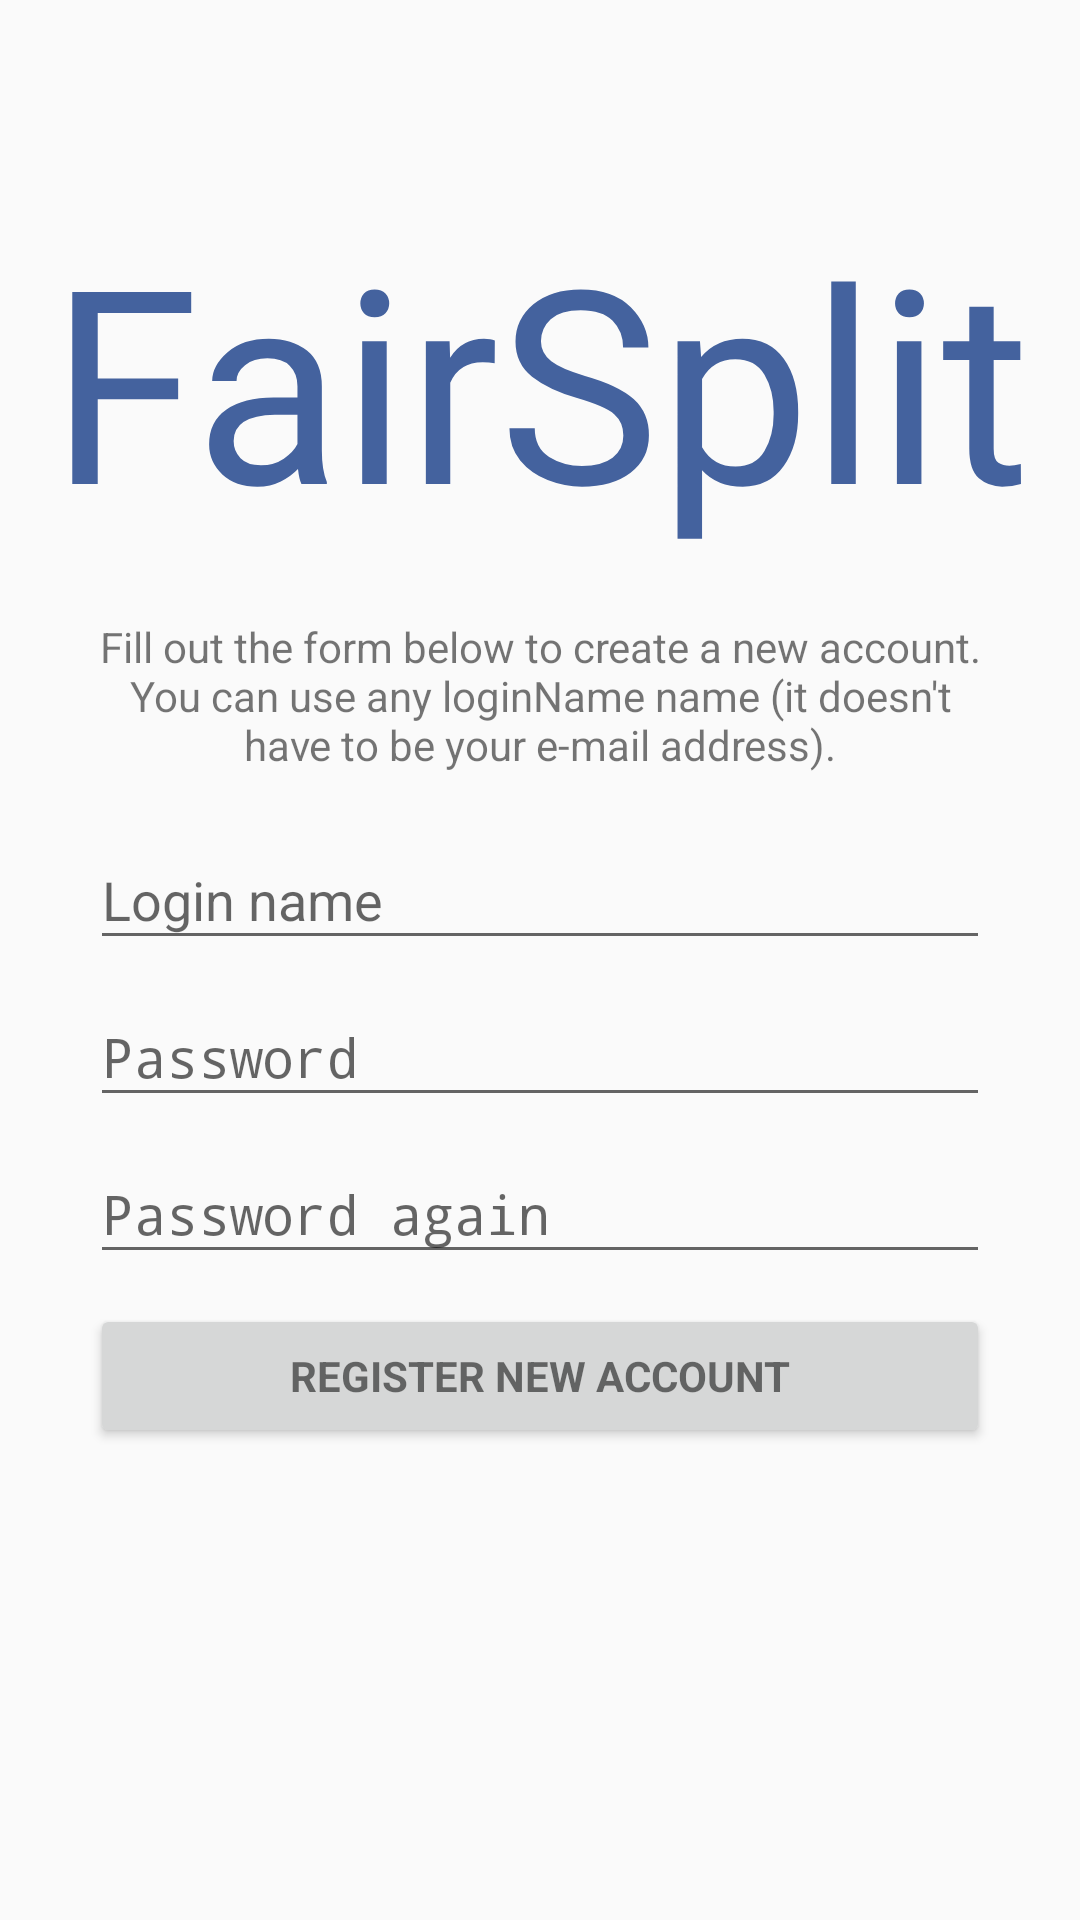

This screen was rendered from an Android layout file. Write that file and the resources it references.
<!-- AndroidManifest.xml: activity theme AppTheme.NoActionBar -->
<!-- res/layout/activity_register.xml -->
<LinearLayout xmlns:android="http://schemas.android.com/apk/res/android"
              xmlns:tools="http://schemas.android.com/tools"
              android:layout_width="match_parent"
              android:layout_height="match_parent">

    <ScrollView
        android:layout_width="match_parent"
        android:layout_height="wrap_content">

        <LinearLayout xmlns:android="http://schemas.android.com/apk/res/android"
                      xmlns:tools="http://schemas.android.com/tools"
                      android:layout_width="match_parent"
                      android:layout_height="match_parent"
                      android:gravity="center_horizontal"
                      android:orientation="vertical"
                      android:paddingBottom="@dimen/activity_vertical_margin"
                      android:paddingLeft="@dimen/activity_horizontal_margin"
                      android:paddingRight="@dimen/activity_horizontal_margin"
                      android:paddingTop="@dimen/activity_vertical_margin"
                      android:focusableInTouchMode="true"
                      tools:context="se.yawnmedia.fairsplit.RegisterActivity">

            
            <ProgressBar
                android:id="@+id/register_progress"
                style="?android:attr/progressBarStyleLarge"
                android:layout_width="wrap_content"
                android:layout_height="wrap_content"
                android:layout_marginBottom="8dp"
                android:visibility="gone"/>

            <TextView
                android:id="@+id/textView"
                android:layout_width="match_parent"
                android:layout_height="wrap_content"
                android:layout_marginTop="50dp"
                android:fontFamily="@font/berkshire_swash"
                android:text="@string/app_name"
                android:textAlignment="center"
                android:textColor="@color/logo_color"
                android:textSize="90sp"/>

            <TextView
                android:id="@+id/register_text"
                android:layout_width="300dp"
                android:layout_height="wrap_content"
                android:layout_marginTop="20dp"
                android:text="@string/register_text"
                android:textAlignment="center"/>

            <LinearLayout
                android:id="@+id/app_register_form"
                android:layout_width="300dp"
                android:layout_height="wrap_content"
                android:layout_marginTop="10dp"
                android:orientation="vertical">

                <android.support.design.widget.TextInputLayout
                    android:layout_width="match_parent"
                    android:layout_height="wrap_content">

                    <EditText
                        android:id="@+id/login_name"
                        android:layout_width="match_parent"
                        android:layout_height="wrap_content"
                        android:hint="@string/prompt_login_name"
                        android:inputType="text"
                        android:maxLines="1"
                        android:nextFocusForward="@id/password"
                        android:singleLine="true"
                        android:maxLength="50"/>

                </android.support.design.widget.TextInputLayout>

                <android.support.design.widget.TextInputLayout
                    android:layout_width="match_parent"
                    android:layout_height="wrap_content">

                    <EditText
                        android:id="@+id/password"
                        android:layout_width="match_parent"
                        android:layout_height="wrap_content"
                        android:hint="@string/prompt_password"
                        android:imeActionId="6"
                        android:imeActionLabel="@string/action_sign_in_short"
                        android:imeOptions="actionUnspecified"
                        android:inputType="textPassword"
                        android:maxLines="1"
                        android:nextFocusForward="@id/password_again"
                        android:singleLine="true"/>

                </android.support.design.widget.TextInputLayout>

                <android.support.design.widget.TextInputLayout
                    android:layout_width="match_parent"
                    android:layout_height="wrap_content">

                    <EditText
                        android:id="@+id/password_again"
                        android:layout_width="match_parent"
                        android:layout_height="wrap_content"
                        android:hint="@string/prompt_password_again"
                        android:imeActionId="6"
                        android:imeActionLabel="@string/action_sign_in_short"
                        android:imeOptions="actionUnspecified"
                        android:inputType="textPassword"
                        android:maxLines="1"
                        android:singleLine="true"/>

                </android.support.design.widget.TextInputLayout>

                <Button
                    android:id="@+id/register_button"
                    style="?android:textAppearanceSmall"
                    android:layout_width="match_parent"
                    android:layout_height="wrap_content"
                    android:layout_marginTop="10dp"
                    android:text="@string/action_register"
                    android:textStyle="bold"/>

            </LinearLayout>
        </LinearLayout>

    </ScrollView>

</LinearLayout>
<!-- resources referenced by this layout -->
<resources>
  <color name="logo_color">#44629e</color>
  <dimen name="activity_horizontal_margin">16dp</dimen>
  <dimen name="activity_vertical_margin">16dp</dimen>
  <string name="action_register">Register new account</string>
  <string name="action_sign_in_short">Sign in</string>
  <string name="app_name">FairSplit</string>
  <string name="prompt_login_name">Login name</string>
  <string name="prompt_password">Password</string>
  <string name="prompt_password_again">Password again</string>
  <string name="register_text">Fill out the form below to create a new account. You can use any loginName name (it doesn\'t have to be your e-mail address).</string>
  <style name="AppTheme.NoActionBar">
          <item name="windowActionBar">false</item>
          <item name="windowNoTitle">true</item>
      </style>
</resources>
